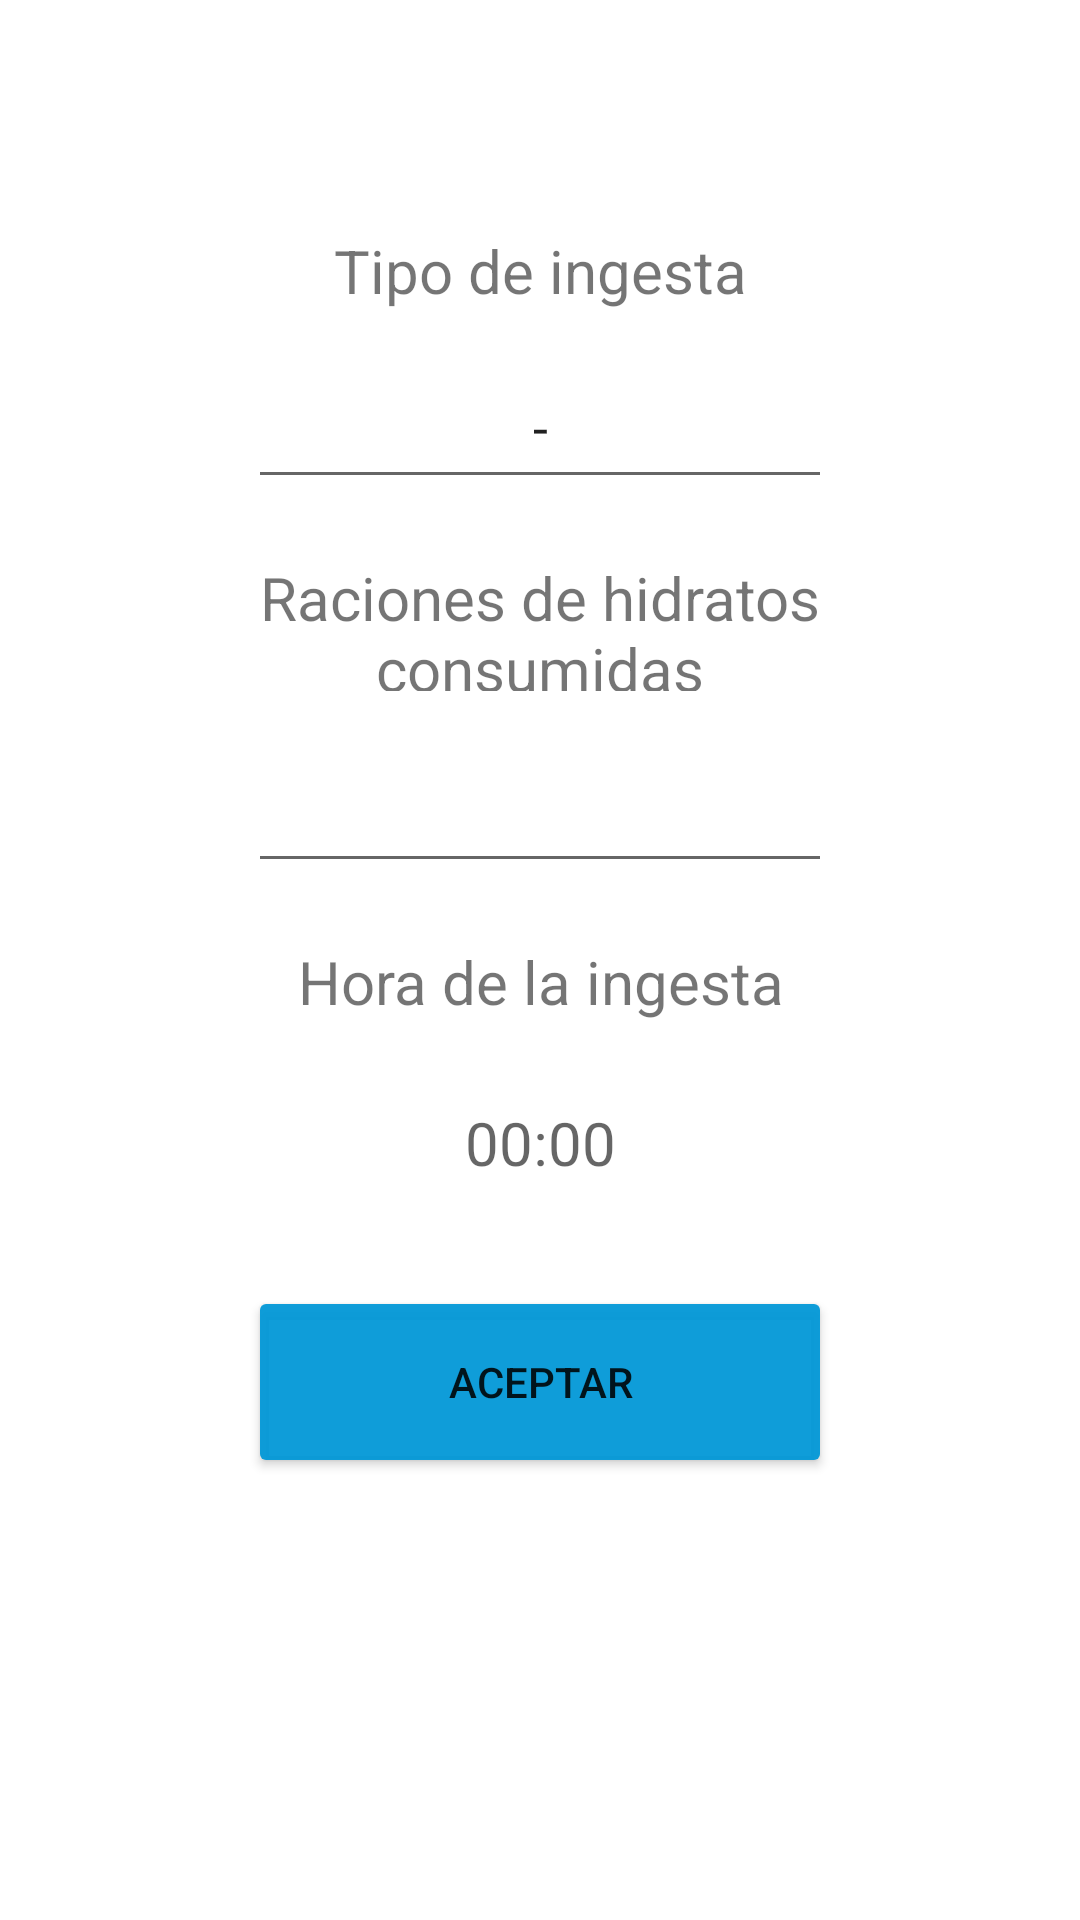

Here is an Android app screen rendered from its layout file. Give the layout XML and the strings, colors and styles it references.
<!-- AndroidManifest.xml: application theme Theme.Epidiabeticlog -->
<!-- res/layout/fragment_edit_ingesta.xml -->
<?xml version="1.0" encoding="utf-8"?>
<FrameLayout xmlns:android="http://schemas.android.com/apk/res/android"
    xmlns:app="http://schemas.android.com/apk/res-auto"
    xmlns:tools="http://schemas.android.com/tools"
    android:layout_width="match_parent"
    android:layout_height="match_parent"
    tools:context=".Alimentacion.View.EditIngestaFragment">

    <androidx.constraintlayout.widget.ConstraintLayout
        android:layout_width="match_parent"
        android:layout_height="match_parent"
        tools:context=".Alimentacion.EditIngestaActivity">

        <TextView
            android:id="@+id/textView11"
            android:layout_width="0dp"
            android:layout_height="0dp"
            android:gravity="center"
            android:text="@string/TipoIngesta"
            android:textSize="20sp"
            app:layout_constraintBottom_toTopOf="@+id/guideline82"
            app:layout_constraintEnd_toStartOf="@+id/guideline96"
            app:layout_constraintHorizontal_bias="0.497"
            app:layout_constraintStart_toStartOf="@+id/guideline95"
            app:layout_constraintTop_toTopOf="@+id/guideline81"
            app:layout_constraintVertical_bias="0.169" />

        <TextView
            android:id="@+id/textView13"
            android:layout_width="0dp"
            android:layout_height="0dp"
            android:gravity="center"
            android:text="@string/HoraIngesta"
            android:textSize="20sp"
            app:layout_constraintBottom_toTopOf="@+id/guideline90"
            app:layout_constraintEnd_toStartOf="@+id/guideline96"
            app:layout_constraintHorizontal_bias="0.497"
            app:layout_constraintStart_toStartOf="@+id/guideline95"
            app:layout_constraintTop_toTopOf="@+id/guideline89" />

        <TextView
            android:id="@+id/etiqueta_hora_ingesta_edit"
            android:layout_width="0dp"
            android:layout_height="0dp"
            android:clickable="true"
            android:gravity="center"
            android:hint="00:00"
            android:textSize="20sp"
            app:layout_constraintBottom_toTopOf="@+id/guideline92"
            app:layout_constraintEnd_toStartOf="@+id/guideline96"
            app:layout_constraintHorizontal_bias="0.497"
            app:layout_constraintStart_toStartOf="@+id/guideline95"
            app:layout_constraintTop_toTopOf="@+id/guideline91"
            app:layout_constraintVertical_bias="0.578" />

        <EditText
            android:id="@+id/etiqueta_num_raciones_ingesta_edit"
            android:layout_width="0dp"
            android:layout_height="0dp"
            android:ems="10"
            android:gravity="center"
            android:inputType="textPersonName|numberDecimal"
            app:layout_constraintBottom_toTopOf="@+id/guideline88"
            app:layout_constraintEnd_toStartOf="@+id/guideline96"
            app:layout_constraintHorizontal_bias="0.0"
            app:layout_constraintStart_toStartOf="@+id/guideline95"
            app:layout_constraintTop_toTopOf="@+id/guideline87"
            app:layout_constraintVertical_bias="0.422" />

        <TextView
            android:id="@+id/textView12"
            android:layout_width="0dp"
            android:layout_height="0dp"
            android:gravity="center"
            android:text="@string/RacionesHidratos"
            android:textSize="20sp"
            app:layout_constraintBottom_toTopOf="@+id/guideline86"
            app:layout_constraintEnd_toStartOf="@+id/guideline96"
            app:layout_constraintHorizontal_bias="0.497"
            app:layout_constraintStart_toStartOf="@+id/guideline95"
            app:layout_constraintTop_toTopOf="@+id/guideline85"
            app:layout_constraintVertical_bias="0.331" />

        <EditText
            android:id="@+id/etiqueta_nombre_ingesta_edit"
            android:layout_width="0dp"
            android:layout_height="0dp"
            android:ems="10"
            android:gravity="center"
            android:inputType="textPersonName"
            android:text="-"
            app:layout_constraintBottom_toTopOf="@+id/guideline84"
            app:layout_constraintEnd_toStartOf="@+id/guideline96"
            app:layout_constraintHorizontal_bias="0.497"
            app:layout_constraintStart_toStartOf="@+id/guideline95"
            app:layout_constraintTop_toTopOf="@+id/guideline83"
            app:layout_constraintVertical_bias="0.227" />


        <Button
            android:id="@+id/boton_guardar_cambios_ingesta"
            android:layout_width="0dp"
            android:layout_height="0dp"
            android:text="@string/Aceptar"
            app:backgroundTint="@color/azul_fondo"
            app:layout_constraintBottom_toTopOf="@+id/guideline94"
            app:layout_constraintEnd_toStartOf="@+id/guideline96"
            app:layout_constraintHorizontal_bias="0.0"
            app:layout_constraintStart_toStartOf="@+id/guideline95"
            app:layout_constraintTop_toTopOf="@+id/guideline93"
            app:layout_constraintVertical_bias="0.756" />

        <androidx.constraintlayout.widget.Guideline
            android:id="@+id/guideline81"
            android:layout_width="wrap_content"
            android:layout_height="wrap_content"
            android:orientation="horizontal"
            app:layout_constraintGuide_percent="0.12" />

        <androidx.constraintlayout.widget.Guideline
            android:id="@+id/guideline82"
            android:layout_width="wrap_content"
            android:layout_height="wrap_content"
            android:orientation="horizontal"
            app:layout_constraintGuide_percent="0.16" />


        <androidx.constraintlayout.widget.Guideline
            android:id="@+id/guideline83"
            android:layout_width="wrap_content"
            android:layout_height="wrap_content"
            android:orientation="horizontal"
            app:layout_constraintGuide_percent="0.18" />

        <androidx.constraintlayout.widget.Guideline
            android:id="@+id/guideline84"
            android:layout_width="wrap_content"
            android:layout_height="wrap_content"
            android:orientation="horizontal"
            app:layout_constraintGuide_percent="0.26" />

        <androidx.constraintlayout.widget.Guideline
            android:id="@+id/guideline85"
            android:layout_width="wrap_content"
            android:layout_height="wrap_content"
            android:orientation="horizontal"
            app:layout_constraintGuide_percent="0.29" />

        <androidx.constraintlayout.widget.Guideline
            android:id="@+id/guideline86"
            android:layout_width="wrap_content"
            android:layout_height="wrap_content"
            android:orientation="horizontal"
            app:layout_constraintGuide_percent="0.36" />

        <androidx.constraintlayout.widget.Guideline
            android:id="@+id/guideline87"
            android:layout_width="wrap_content"
            android:layout_height="wrap_content"
            android:orientation="horizontal"
            app:layout_constraintGuide_percent="0.38" />

        <androidx.constraintlayout.widget.Guideline
            android:id="@+id/guideline88"
            android:layout_width="wrap_content"
            android:layout_height="wrap_content"
            android:orientation="horizontal"
            app:layout_constraintGuide_percent="0.46" />

        <androidx.constraintlayout.widget.Guideline
            android:id="@+id/guideline89"
            android:layout_width="wrap_content"
            android:layout_height="wrap_content"
            android:orientation="horizontal"
            app:layout_constraintGuide_percent="0.49" />

        <androidx.constraintlayout.widget.Guideline
            android:id="@+id/guideline90"
            android:layout_width="wrap_content"
            android:layout_height="wrap_content"
            android:orientation="horizontal"
            app:layout_constraintGuide_percent="0.53" />


        <androidx.constraintlayout.widget.Guideline
            android:id="@+id/guideline91"
            android:layout_width="wrap_content"
            android:layout_height="wrap_content"
            android:orientation="horizontal"
            app:layout_constraintGuide_percent="0.55" />

        <androidx.constraintlayout.widget.Guideline
            android:id="@+id/guideline92"
            android:layout_width="wrap_content"
            android:layout_height="wrap_content"
            android:orientation="horizontal"
            app:layout_constraintGuide_percent="0.64" />


        <androidx.constraintlayout.widget.Guideline
            android:id="@+id/guideline93"
            android:layout_width="wrap_content"
            android:layout_height="wrap_content"
            android:orientation="horizontal"
            app:layout_constraintGuide_percent="0.67" />

        <androidx.constraintlayout.widget.Guideline
            android:id="@+id/guideline94"
            android:layout_width="wrap_content"
            android:layout_height="wrap_content"
            android:orientation="horizontal"
            app:layout_constraintGuide_percent="0.77" />


        <androidx.constraintlayout.widget.Guideline
            android:id="@+id/guideline95"
            android:layout_width="wrap_content"
            android:layout_height="wrap_content"
            android:orientation="vertical"
            app:layout_constraintGuide_percent="0.23" />

        <androidx.constraintlayout.widget.Guideline
            android:id="@+id/guideline96"
            android:layout_width="wrap_content"
            android:layout_height="wrap_content"
            android:orientation="vertical"
            app:layout_constraintGuide_percent="0.77" />



    </androidx.constraintlayout.widget.ConstraintLayout>
</FrameLayout>
<!-- resources referenced by this layout -->
<resources>
  <color name="azul_fondo">#F00097D7</color>
  <string name="Aceptar">Aceptar</string>
  <string name="HoraIngesta">Hora de la ingesta</string>
  <string name="RacionesHidratos">Raciones de hidratos consumidas</string>
  <string name="TipoIngesta">Tipo de ingesta</string>
  <style name="Theme.Epidiabeticlog" parent="Theme.MaterialComponents.DayNight.DarkActionBar">
          
          <item name="colorPrimary">@color/azul_fondo</item>
          <item name="colorPrimaryVariant">@color/azul_fondo</item>
          <item name="colorOnPrimary">@color/white</item>
          
          <item name="colorSecondary">@color/azul_fondo</item>
          <item name="colorSecondaryVariant">@color/azul_fondo</item>
          <item name="colorOnSecondary">@color/white</item>
          
          
          <item name="android:statusBarColor" tools:targetApi="l">?attr/colorPrimaryVariant</item>
          
      </style>
  <color name="white">#FFFFFFFF</color>
</resources>
